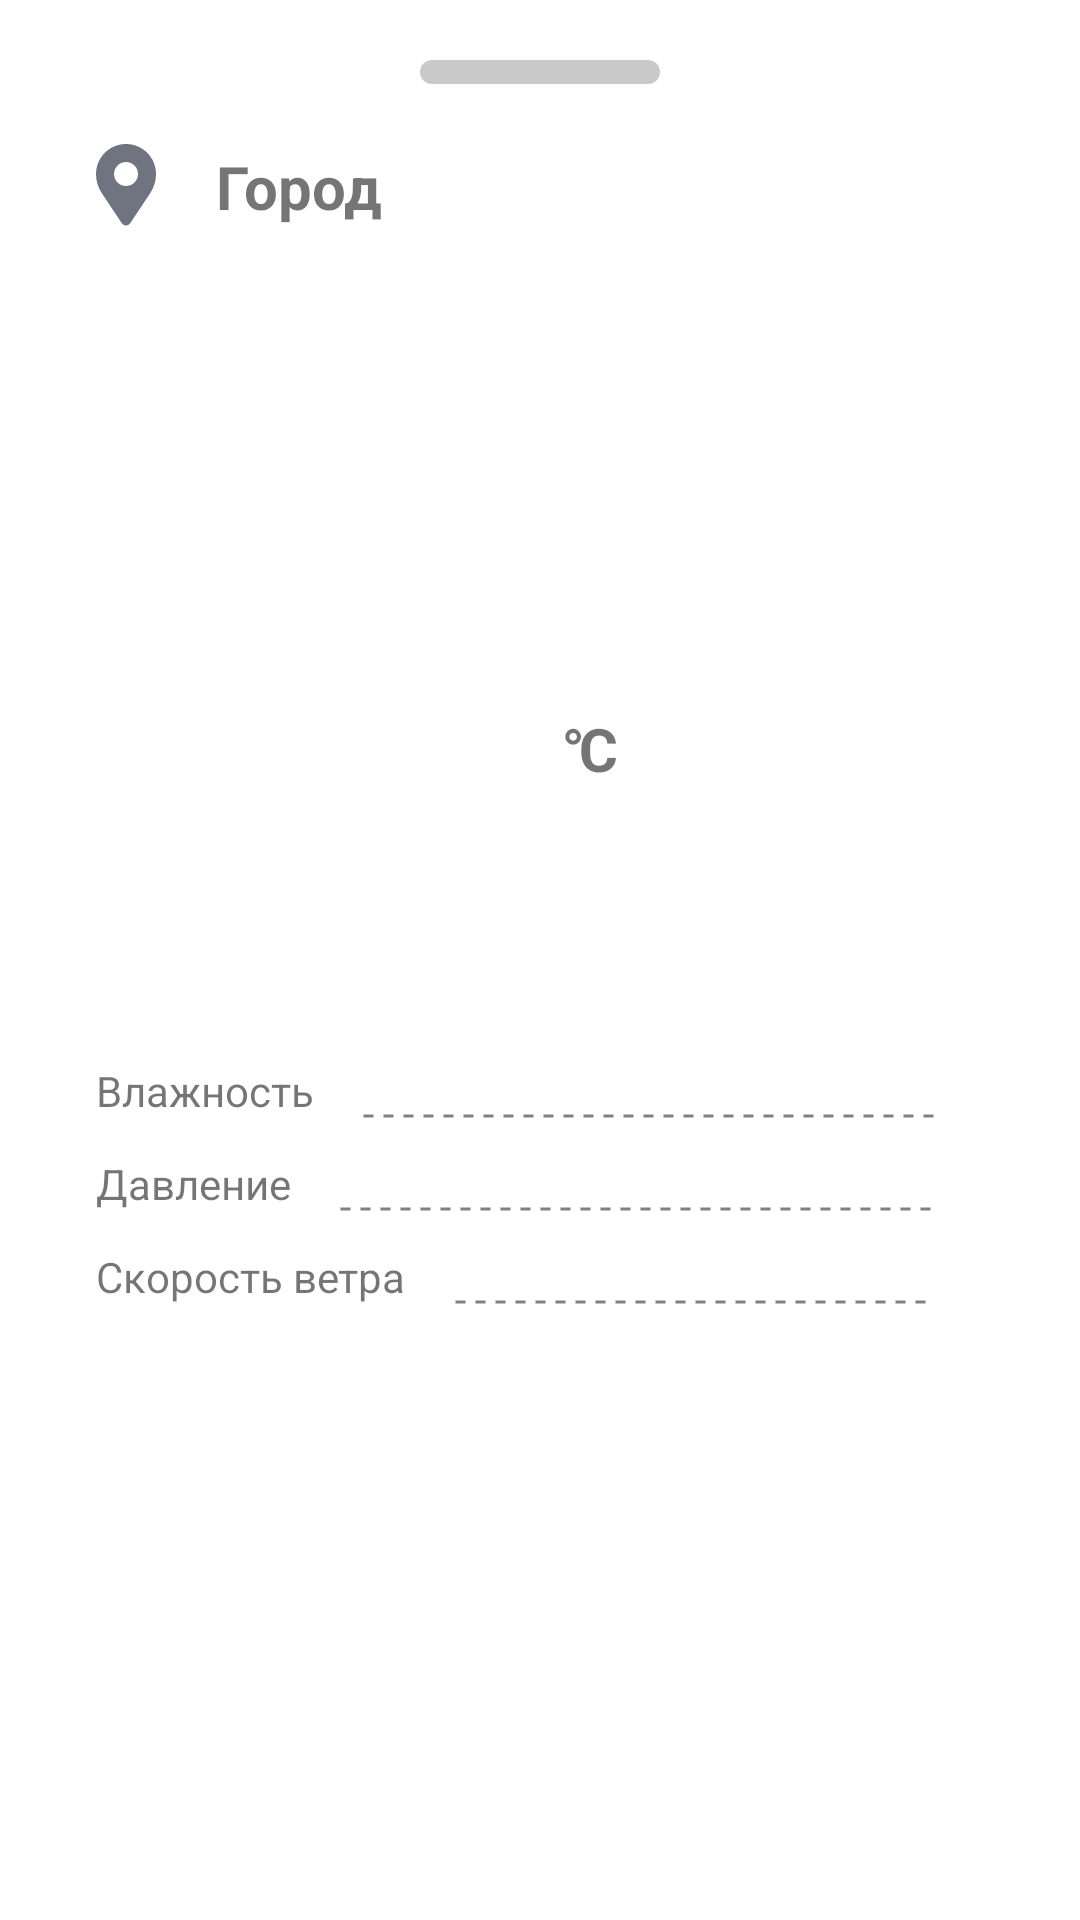

Android layout source for this screen:
<!-- AndroidManifest.xml: application theme Theme.Homeworks -->
<!-- res/layout/fragment_weather_bottom__sheet.xml -->
<?xml version="1.0" encoding="utf-8"?>
<androidx.constraintlayout.widget.ConstraintLayout xmlns:android="http://schemas.android.com/apk/res/android"
    xmlns:app="http://schemas.android.com/apk/res-auto"
    xmlns:tools="http://schemas.android.com/tools"
    android:layout_width="match_parent"
    android:layout_height="match_parent"
    android:paddingHorizontal="32dp"
    android:paddingVertical="20dp">

    <View
        android:id="@+id/hook"
        android:layout_width="80dp"
        android:layout_height="8dp"
        android:background="@drawable/gray_shape"
        app:layout_constraintEnd_toEndOf="parent"
        app:layout_constraintStart_toStartOf="parent"
        app:layout_constraintTop_toTopOf="parent" />

    <ImageView
        android:id="@+id/imageView"
        android:layout_width="wrap_content"
        android:layout_height="wrap_content"
        android:layout_marginTop="20dp"
        android:background="@drawable/ic_geo"
        android:contentDescription="@string/todo"
        app:layout_constraintStart_toStartOf="parent"
        app:layout_constraintTop_toBottomOf="@+id/hook" />


    <ImageView
        android:id="@+id/iv_weather_icon"
        android:layout_width="160dp"
        android:layout_height="120dp"
        android:layout_marginTop="20dp"
        android:contentDescription="@string/todo"
        app:layout_constraintEnd_toEndOf="parent"
        app:layout_constraintStart_toStartOf="parent"
        app:layout_constraintTop_toBottomOf="@+id/imageView" />

    <TextView
        android:id="@+id/tv_city_value"
        android:layout_width="wrap_content"
        android:layout_height="wrap_content"
        android:layout_marginStart="20dp"
        android:text="@string/city"
        android:textSize="20sp"
        android:textStyle="bold"
        app:layout_constraintBottom_toBottomOf="@+id/imageView"
        app:layout_constraintStart_toEndOf="@+id/imageView"
        app:layout_constraintTop_toTopOf="@+id/imageView" />

    <TextView
        android:id="@+id/tv_temp_value"
        android:layout_width="wrap_content"
        android:layout_height="wrap_content"
        android:layout_marginTop="20dp"
        android:textSize="32sp"
        android:textStyle="bold"

        app:layout_constraintEnd_toEndOf="parent"
        app:layout_constraintStart_toStartOf="parent"
        app:layout_constraintTop_toBottomOf="@+id/iv_weather_icon" />

    <TextView
        android:id="@+id/tv_temp_symbol"
        android:layout_width="wrap_content"
        android:layout_height="wrap_content"
        android:paddingStart="8dp"
        android:text="@string/temp_symbol"
        android:textSize="20sp"
        android:textStyle="bold"
        app:layout_constraintStart_toEndOf="@id/tv_temp_value"
        app:layout_constraintTop_toTopOf="@+id/tv_temp_value"
        tools:ignore="RtlSymmetry" />

    <TextView
        android:id="@+id/tv_description_value"
        android:layout_width="wrap_content"
        android:layout_height="wrap_content"
        android:layout_marginTop="8dp"
        android:textSize="20sp"
        android:textStyle="bold"
        app:layout_constraintEnd_toEndOf="parent"
        app:layout_constraintStart_toStartOf="parent"
        app:layout_constraintTop_toBottomOf="@+id/tv_temp_value" />


    <TextView
        android:id="@+id/tv_humidity"
        android:layout_width="wrap_content"
        android:layout_height="wrap_content"
        android:layout_marginTop="40dp"
        android:text="@string/humidity"
        app:layout_constraintStart_toStartOf="parent"
        app:layout_constraintTop_toBottomOf="@+id/tv_description_value" />

    <View
        android:id="@+id/dots_humidity"
        android:layout_width="0dp"
        android:layout_height="2dp"
        android:layout_marginStart="16dp"
        android:layout_marginEnd="16dp"
        android:background="@drawable/dotted"
        app:layout_constraintBottom_toBottomOf="@+id/tv_humidity"
        app:layout_constraintEnd_toStartOf="@+id/tv_humidity_value"
        app:layout_constraintStart_toEndOf="@+id/tv_humidity" />

    <TextView
        android:id="@+id/tv_humidity_value"
        android:layout_width="wrap_content"
        android:layout_height="wrap_content"
        app:layout_constraintEnd_toEndOf="parent"
        app:layout_constraintTop_toTopOf="@id/tv_humidity" />


    <TextView
        android:id="@+id/tv_pressure"
        android:layout_width="wrap_content"
        android:layout_height="wrap_content"
        android:layout_marginTop="12dp"
        android:text="@string/pressure"
        app:layout_constraintStart_toStartOf="parent"
        app:layout_constraintTop_toBottomOf="@id/tv_humidity" />


    <View
        android:id="@+id/dots_pressure"
        android:layout_width="0dp"
        android:layout_height="2dp"
        android:layout_marginStart="16dp"
        android:layout_marginEnd="16dp"
        android:background="@drawable/dotted"
        app:layout_constraintBottom_toBottomOf="@+id/tv_pressure"
        app:layout_constraintEnd_toStartOf="@+id/tv_pressure_value"
        app:layout_constraintStart_toEndOf="@+id/tv_pressure" />

    <TextView
        android:id="@+id/tv_pressure_value"
        android:layout_width="wrap_content"
        android:layout_height="wrap_content"
        app:layout_constraintEnd_toEndOf="parent"
        app:layout_constraintTop_toTopOf="@id/tv_pressure" />


    <TextView
        android:id="@+id/tv_wind_speed"
        android:layout_width="wrap_content"
        android:layout_height="wrap_content"
        android:layout_marginTop="12dp"
        android:text="@string/wind_speed"
        app:layout_constraintStart_toStartOf="parent"
        app:layout_constraintTop_toBottomOf="@id/tv_pressure" />

    <View
        android:id="@+id/dots_wind_speed"
        android:layout_width="0dp"
        android:layout_height="2dp"
        android:layout_marginStart="16dp"
        android:layout_marginEnd="16dp"
        android:background="@drawable/dotted"
        app:layout_constraintBottom_toBottomOf="@+id/tv_wind_speed"
        app:layout_constraintEnd_toStartOf="@+id/tv_wind_speed_value"
        app:layout_constraintStart_toEndOf="@+id/tv_wind_speed" />

    <TextView
        android:id="@+id/tv_wind_speed_value"
        android:layout_width="wrap_content"
        android:layout_height="wrap_content"
        app:layout_constraintEnd_toEndOf="parent"
        app:layout_constraintTop_toTopOf="@id/tv_wind_speed" />

</androidx.constraintlayout.widget.ConstraintLayout>
<!-- resources referenced by this layout -->
<resources>
  <!-- drawable dotted (drawable) -->
  <?xml version="1.0" encoding="utf-8"?>
  <shape xmlns:android="http://schemas.android.com/apk/res/android"
      android:shape="line">
  
      <stroke
          android:width="1dp"
          android:color="@android:color/tab_indicator_text"
          android:dashWidth="10px"
          android:dashGap="10px" />
  </shape>
  <!-- drawable gray_shape (drawable) -->
  <?xml version="1.0" encoding="utf-8"?>
  <shape xmlns:android="http://schemas.android.com/apk/res/android">
      <corners android:radius="10dp" />
      <solid android:color="#C9C9C9" />
  </shape>
  <!-- drawable ic_geo (drawable) -->
  <vector xmlns:android="http://schemas.android.com/apk/res/android"
      android:width="20dp"
      android:height="28dp"
      android:viewportWidth="20"
      android:viewportHeight="28">
    <path
        android:pathData="M10,0C15.523,0 20,4.477 20,10C20,12.282 19.324,14.513 18.059,16.412L11.397,26.404C10.733,27.401 9.267,27.401 8.603,26.404L1.941,16.412C0.676,14.513 0,12.282 0,10C0,4.477 4.477,0 10,0ZM10,14C12.209,14 14,12.209 14,10C14,7.791 12.209,6 10,6C7.791,6 6,7.791 6,10C6,12.209 7.791,14 10,14Z"
        android:fillColor="#6F7480"
        android:fillType="evenOdd"/>
  </vector>
  <string name="city">Город</string>
  <string name="humidity">Влажность</string>
  <string name="pressure">Давление</string>
  <string name="temp_symbol">℃</string>
  <string name="todo">TODO</string>
  <string name="wind_speed">Скорость ветра</string>
  <style name="Theme.Homeworks" parent="Theme.MaterialComponents.DayNight.DarkActionBar">
          
          <item name="colorPrimary">@color/purple_500</item>
          <item name="colorPrimaryVariant">@color/purple_700</item>
          <item name="colorOnPrimary">@color/white</item>
          
          <item name="colorSecondary">@color/teal_200</item>
          <item name="colorSecondaryVariant">@color/teal_700</item>
          <item name="colorOnSecondary">@color/black</item>
          
          <item name="android:statusBarColor">?attr/colorPrimaryVariant</item>
          
      </style>
  <!-- not gathered from this repository: default colours our renderer supplied (Android Studio template values) -->
  <color name="purple_500">#FF6200EE</color>
  <color name="purple_700">#FF3700B3</color>
  <color name="teal_200">#FF03DAC5</color>
  <color name="teal_700">#FF018786</color>
  <color name="black">#FF000000</color>
  <color name="white">#FFFFFFFF</color>
</resources>
